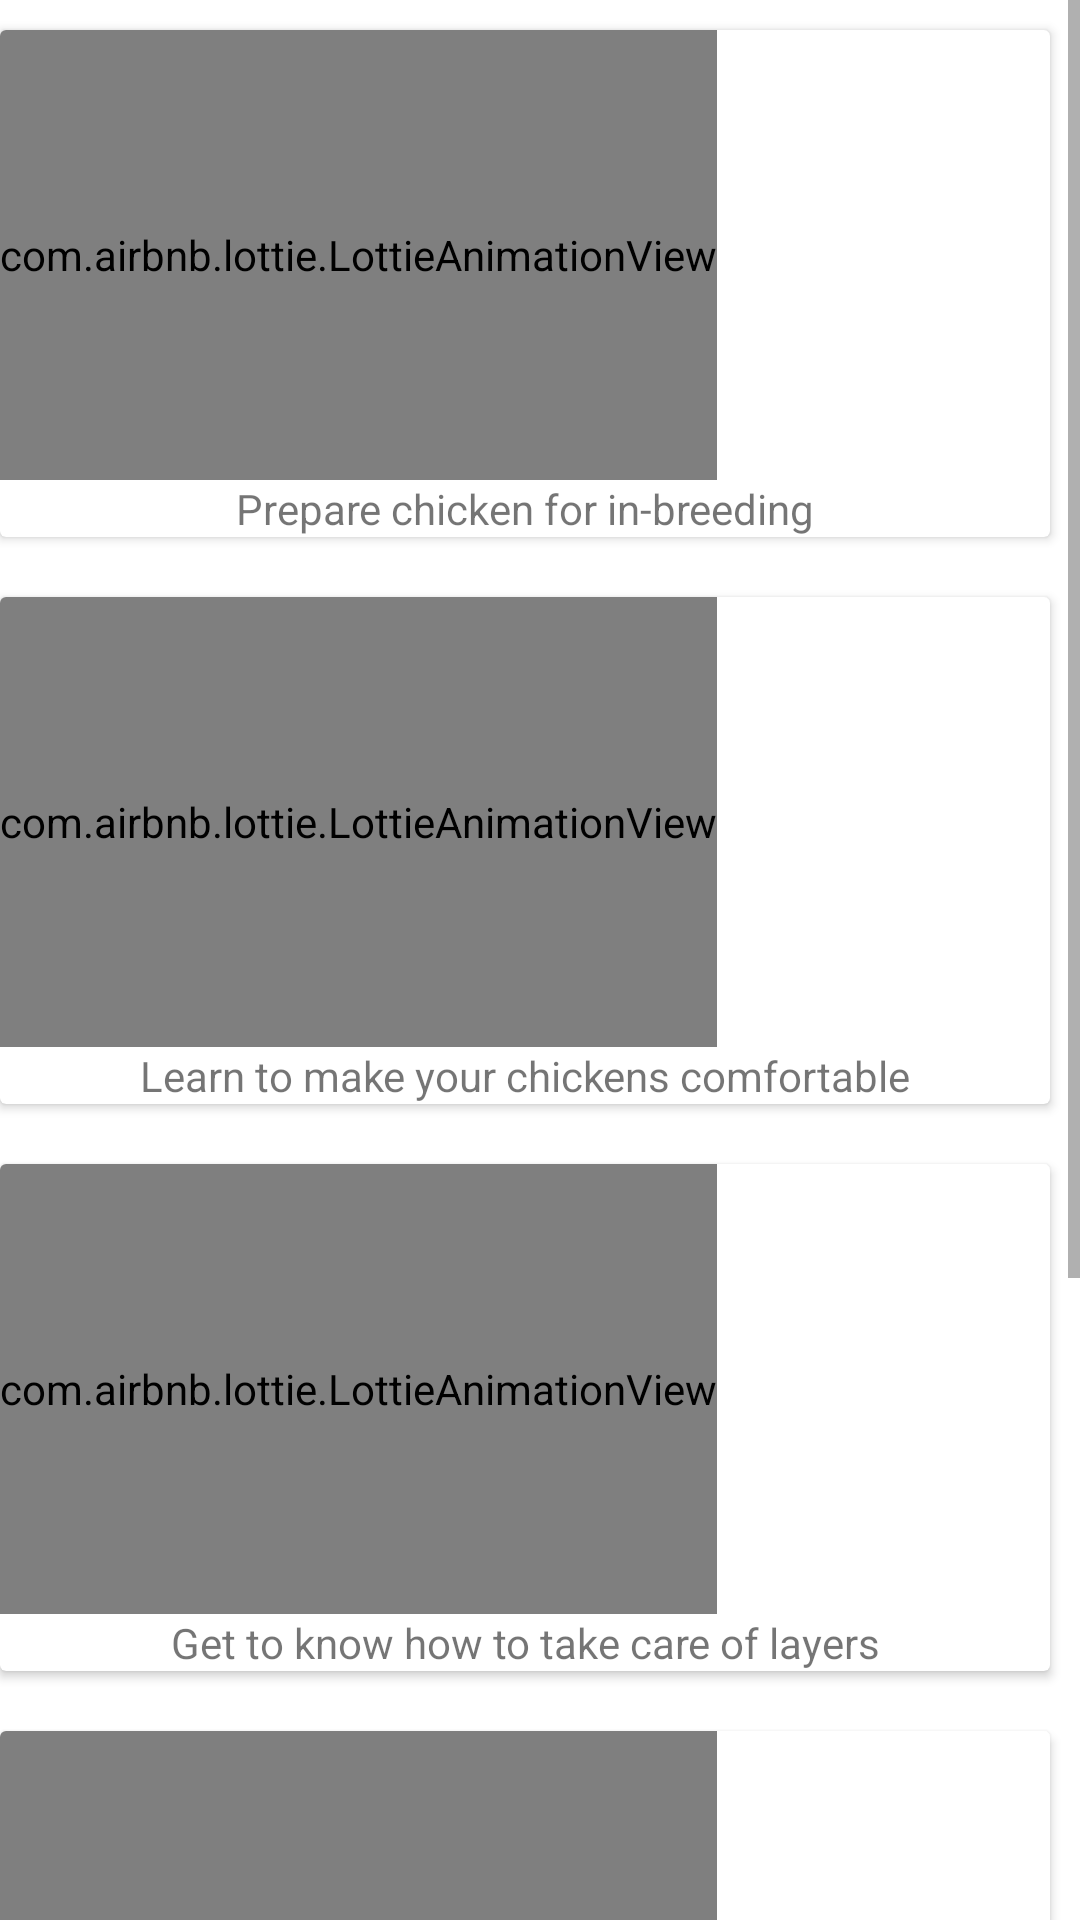

This screen was rendered from an Android layout file. Write that file and the resources it references.
<!-- AndroidManifest.xml: application theme Theme.KukuDemo -->
<!-- res/layout/fragment_info.xml -->
<?xml version="1.0" encoding="utf-8"?>
<androidx.constraintlayout.widget.ConstraintLayout xmlns:android="http://schemas.android.com/apk/res/android"
    xmlns:app="http://schemas.android.com/apk/res-auto"
    xmlns:tools="http://schemas.android.com/tools"
    android:layout_width="match_parent"
    android:layout_height="match_parent">

    <ScrollView
        android:layout_width="match_parent"
        android:layout_height="match_parent"
        app:layout_constraintBottom_toBottomOf="parent"
        app:layout_constraintEnd_toEndOf="parent"
        app:layout_constraintStart_toStartOf="parent"
        app:layout_constraintTop_toTopOf="parent">

        <LinearLayout
            android:layout_width="match_parent"
            android:layout_height="match_parent"
            android:orientation="vertical" >

            <androidx.cardview.widget.CardView
                android:layout_width="match_parent"
                android:layout_height="match_parent"
                android:layout_marginLeft="10dp"
                android:layout_marginTop="10dp"
                android:layout_marginEnd="10dp"
                android:layout_marginBottom="10dp">

                <LinearLayout
                    android:layout_width="match_parent"
                    android:layout_height="match_parent"
                    android:orientation="vertical">

                    <com.airbnb.lottie.LottieAnimationView
                        android:layout_width="wrap_content"
                        android:layout_height="150dp"
                        app:lottie_autoPlay="true"
                        app:lottie_loop="true"
                        app:lottie_rawRes="@raw/fried" />

                    <TextView
                        android:layout_width="match_parent"
                        android:layout_height="wrap_content"
                        android:text="Prepare chicken for in-breeding"
                        android:textAlignment="center" />
                </LinearLayout>

            </androidx.cardview.widget.CardView>

            <androidx.cardview.widget.CardView
                android:layout_width="match_parent"
                android:layout_height="match_parent"
                android:layout_marginLeft="10dp"
                android:layout_marginTop="10dp"
                android:layout_marginEnd="10dp"
                android:layout_marginBottom="10dp">

                <LinearLayout
                    android:layout_width="match_parent"
                    android:layout_height="match_parent"
                    android:orientation="vertical">

                    <com.airbnb.lottie.LottieAnimationView
                        android:layout_width="wrap_content"
                        android:layout_height="150dp"
                        app:lottie_autoPlay="true"
                        app:lottie_loop="true"
                        app:lottie_rawRes="@raw/cool" />

                    <TextView
                        android:layout_width="match_parent"
                        android:layout_height="wrap_content"
                        android:text="Learn to make your chickens comfortable"
                        android:textAlignment="center" />
                </LinearLayout>

            </androidx.cardview.widget.CardView>

            <androidx.cardview.widget.CardView
                android:layout_width="match_parent"
                android:layout_height="match_parent"
                android:layout_marginLeft="10dp"
                android:layout_marginTop="10dp"
                android:layout_marginEnd="10dp"
                android:layout_marginBottom="10dp">

                <LinearLayout
                    android:layout_width="match_parent"
                    android:layout_height="match_parent"
                    android:orientation="vertical">

                    <com.airbnb.lottie.LottieAnimationView
                        android:layout_width="wrap_content"
                        android:layout_height="150dp"
                        app:lottie_autoPlay="true"
                        app:lottie_loop="true"
                        app:lottie_rawRes="@raw/chick" />

                    <TextView
                        android:layout_width="match_parent"
                        android:layout_height="wrap_content"
                        android:text="Get to know how to take care of layers"
                        android:textAlignment="center" />
                </LinearLayout>

            </androidx.cardview.widget.CardView>

            <androidx.cardview.widget.CardView
                android:layout_width="match_parent"
                android:layout_height="match_parent"
                android:layout_marginLeft="10dp"
                android:layout_marginTop="10dp"
                android:layout_marginEnd="10dp"
                android:layout_marginBottom="10dp">

                <LinearLayout
                    android:layout_width="match_parent"
                    android:layout_height="match_parent"
                    android:orientation="vertical">

                    <com.airbnb.lottie.LottieAnimationView
                        android:layout_width="wrap_content"
                        android:layout_height="150dp"
                        app:lottie_autoPlay="true"
                        app:lottie_loop="true"
                        app:lottie_rawRes="@raw/roll" />

                    <TextView
                        android:layout_width="match_parent"
                        android:layout_height="wrap_content"
                        android:text="How do chickens exercise"
                        android:textAlignment="center" />
                </LinearLayout>

            </androidx.cardview.widget.CardView>

            <androidx.cardview.widget.CardView
                android:layout_width="match_parent"
                android:layout_height="wrap_content"
                android:layout_marginLeft="10dp"
                android:layout_marginTop="10dp"
                android:layout_marginEnd="10dp"
                android:layout_marginBottom="10dp">

                <LinearLayout
                    android:layout_width="match_parent"
                    android:layout_height="match_parent"
                    android:orientation="vertical">

                    <com.airbnb.lottie.LottieAnimationView
                        android:layout_width="wrap_content"
                        android:layout_height="150dp"
                        app:lottie_autoPlay="true"
                        app:lottie_loop="true"
                        app:lottie_rawRes="@raw/eater" />

                    <TextView
                        android:layout_width="match_parent"
                        android:layout_height="wrap_content"
                        android:text="Taking care of  offsprings is challenging.Learn more here"
                        android:textAlignment="center" />
                </LinearLayout>

            </androidx.cardview.widget.CardView>
        </LinearLayout>
    </ScrollView>

</androidx.constraintlayout.widget.ConstraintLayout>
<!-- resources referenced by this layout -->
<resources>
  <style name="Theme.KukuDemo" parent="Theme.MaterialComponents.DayNight.DarkActionBar">
          
          <item name="colorPrimary">@color/purple_500</item>
          <item name="colorPrimaryVariant">@color/purple_700</item>
          <item name="colorOnPrimary">@color/white</item>
          
          <item name="colorSecondary">@color/teal_200</item>
          <item name="colorSecondaryVariant">@color/teal_700</item>
          <item name="colorOnSecondary">@color/black</item>
          
          <item name="android:statusBarColor" tools:targetApi="l">?attr/colorPrimaryVariant</item>
          
      </style>
  <!-- not gathered from this repository: default colours our renderer supplied (Android Studio template values) -->
  <color name="purple_500">#FF6200EE</color>
  <color name="purple_700">#FF3700B3</color>
  <color name="teal_200">#FF03DAC5</color>
  <color name="teal_700">#FF018786</color>
  <color name="black">#FF000000</color>
  <color name="white">#FFFFFFFF</color>
</resources>
